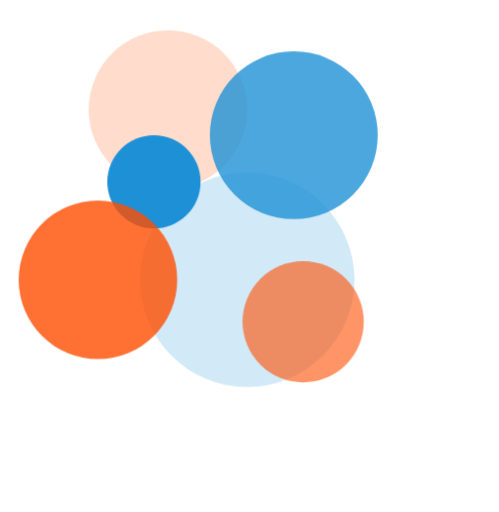
t = 0.00 s
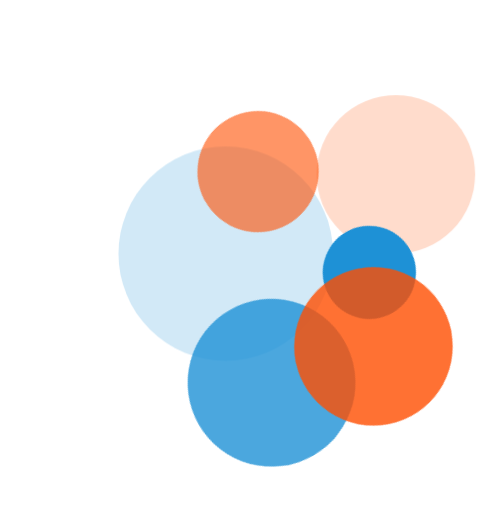
t = 1.25 s
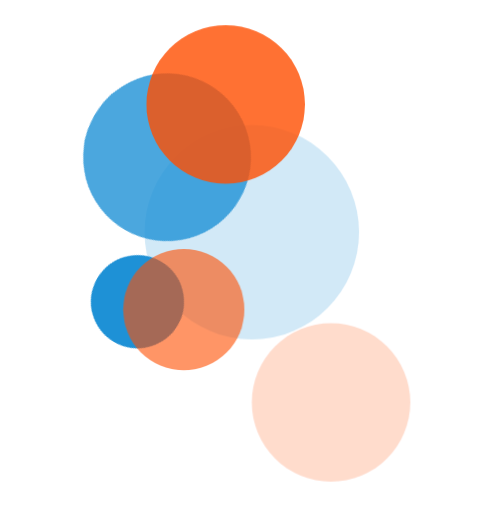
t = 2.50 s
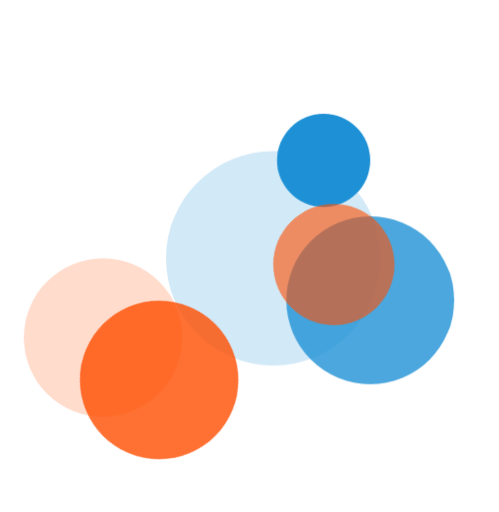
t = 3.75 s

The animated SVG that drew these frames (rendered in a browser with its animation timeline set to each time). Animation: 1 CSS @keyframes rule; one cycle of 5.00 s, repeats indefinitely.

<svg xmlns="http://www.w3.org/2000/svg" viewBox="0 0 1070 1098" width="32" height="32">
  <defs>
    <style>
      .circle-blue {
        fill: #1e91d6;
      }
      .circle-orange {
        fill: #ff4e00;
      }

      .bg-1 {
        opacity: 0.2;
      }

      .fore-2 {
        opacity: 0.8;
      }

      .bg-2 {
        opacity: 0.2;
      }

      .fore-3 {
        opacity: 0.8;
      }

      .fore-4 {
        opacity: 0.6;
      }

      .hollow-1 {
        stroke: #1e91d6;
        stroke-width: 10;
        fill: none;
      }

      .hollow-2 {
        stroke: #ff4e00;
        stroke-width: 10;
        fill: none;
      }

      .group {
        animation-name: spinny;
        transform-origin: center;
        animation-timing-function: linear;
        animation-iteration-count: infinite;
      }

      .group-1 {
        animation-duration: 5s;
      }

      .group-2 {
        animation-duration: 4s;
      }

      .group-3 {
        animation-duration: 3s;
      }

      .group-4 {
        animation-duration: 2s;
      }

      @keyframes spinny {
        from {
          transform: rotate(0deg);
        }

        to {
          transform: rotate(360deg);
        }
      }
    </style>
  </defs>
  <g class="group group-1">
    <circle cx="360" cy="235" r="170" class="circ circle-orange bg-1" />
    <circle cx="530" cy="600" r="230" class="circ circle-blue bg-2" />
  </g>

  <g class="group group-3">
    <circle cx="330" cy="390" r="100" class="circ circle-blue fore-1" />
    <circle cx="630" cy="290" r="180" class="circ circle-blue fore-2" />
  </g>

  <g class="group group-4">
    <circle cx="210" cy="600" r="170" class="circ circle-orange fore-3" />
    <circle cx="650" cy="690" r="130" class="circ circle-orange fore-4" />
  </g>
</svg>